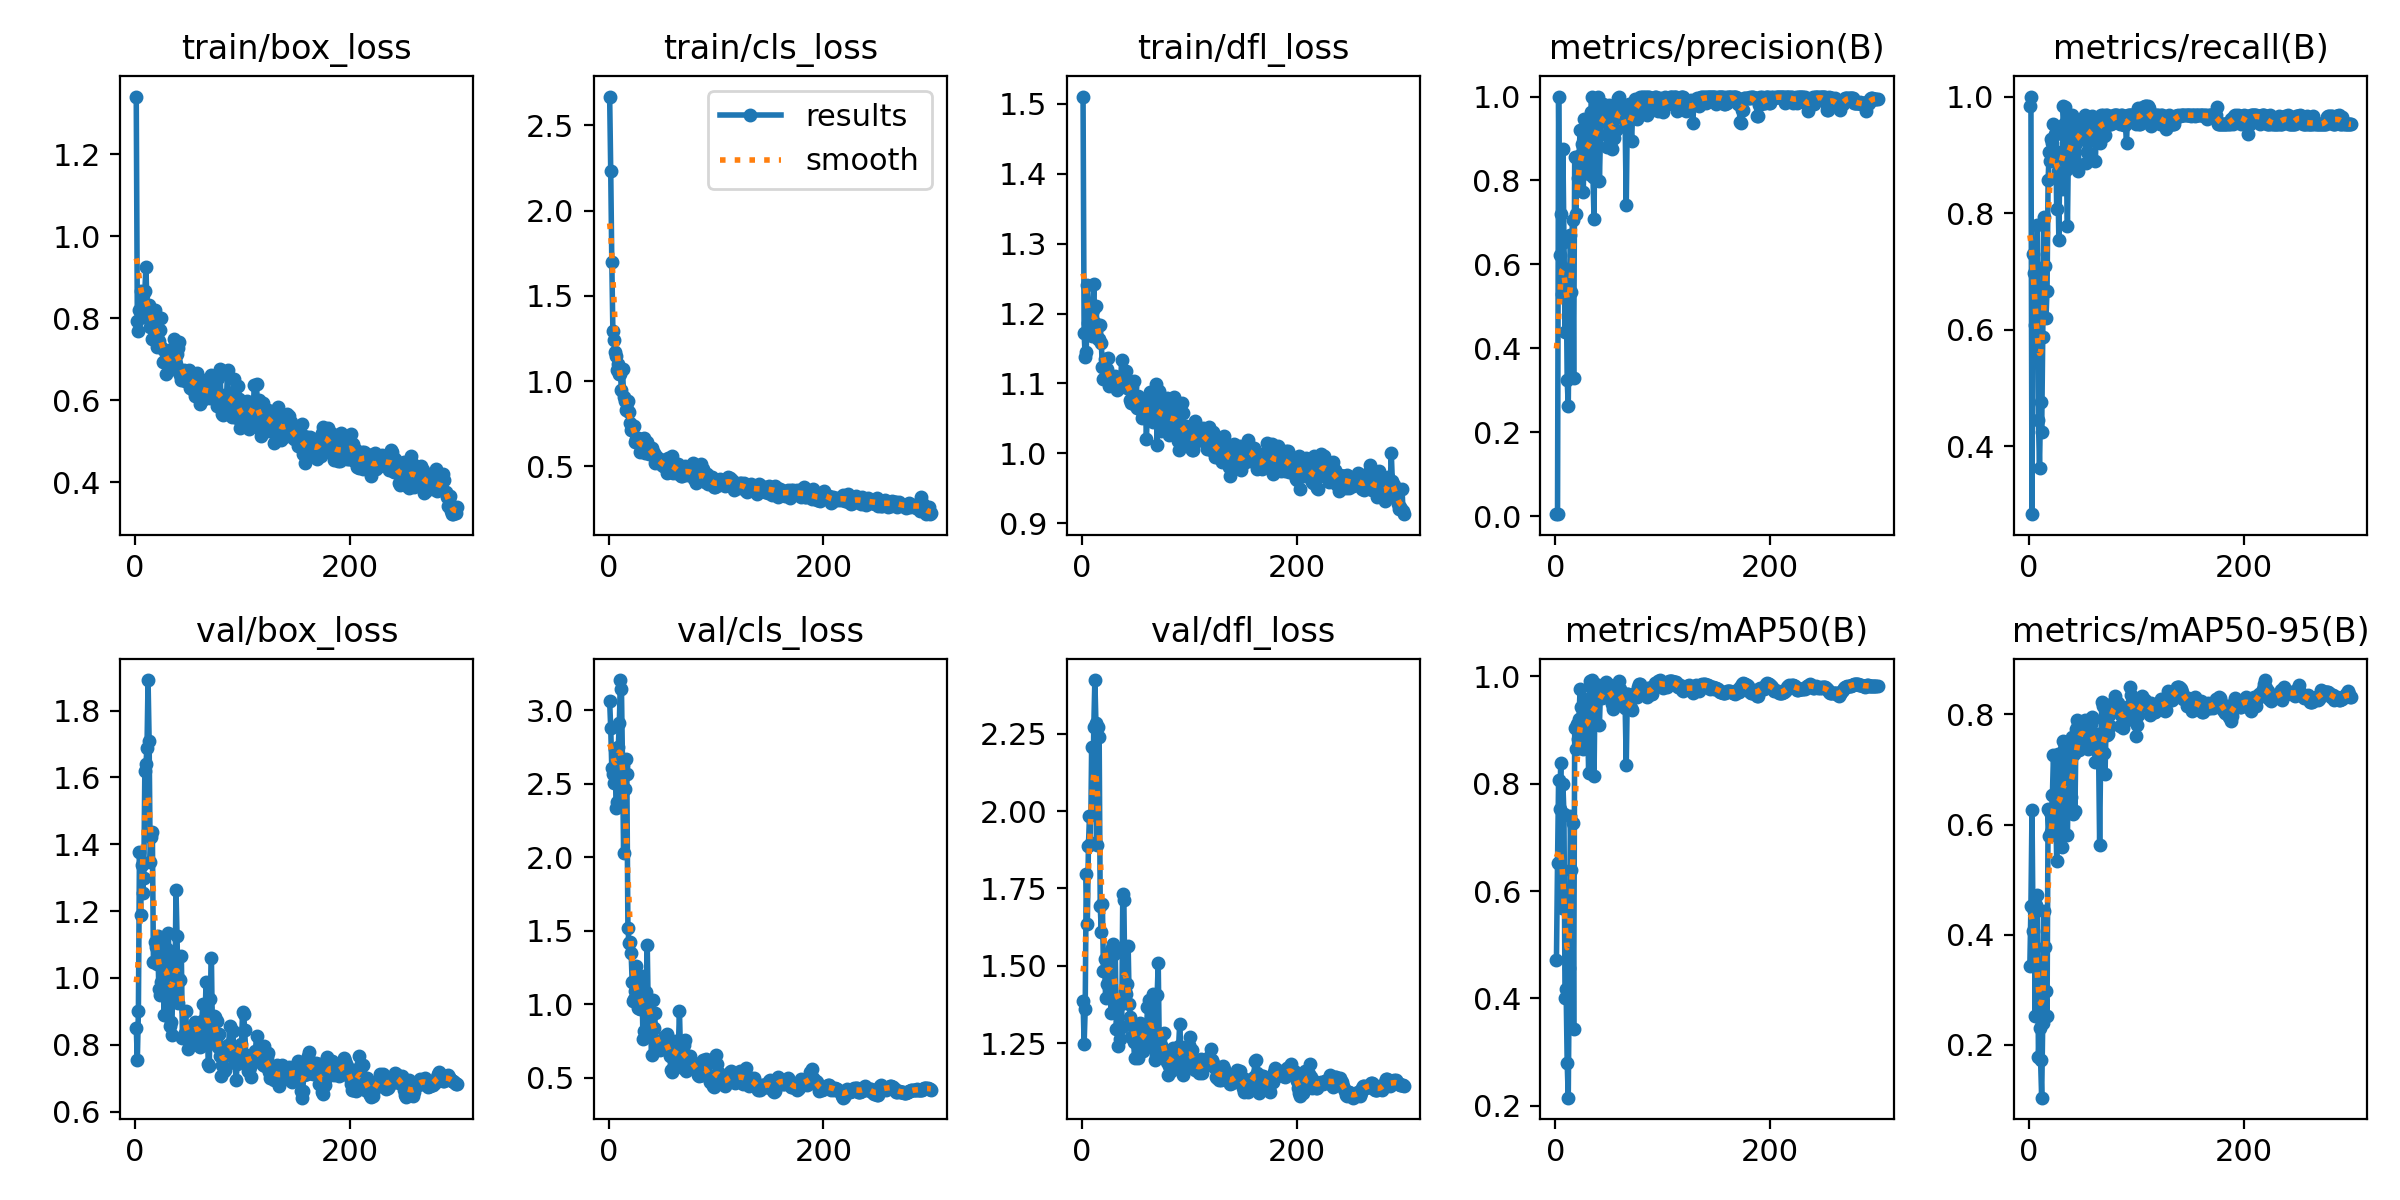

Values plotted in this chart, from the file beside it:
epoch, time, train/box_loss, train/cls_loss, train/dfl_loss, metrics/precision(B), metrics/recall(B), metrics/mAP50(B), metrics/mAP50-95(B), val/box_loss, val/cls_loss, val/dfl_loss, lr/pg0, lr/pg1, lr/pg2
1, 70.36, 1.34, 2.668, 1.51, 0.00481, 0.9841, 0.4717, 0.344, 0.8515, 3.06, 1.388, 0.00016, 0.00016, 0.00016
2, 148.6, 0.7931, 2.234, 1.172, 0.00488, 1, 0.6521, 0.4516, 0.7545, 2.879, 1.247, 0.0003389, 0.0003389, 0.0003389
3, 222.1, 0.7678, 1.701, 1.137, 1, 0.283, 0.8075, 0.6261, 0.9015, 2.604, 1.36, 0.0005166, 0.0005166, 0.0005166
4, 290.4, 0.8209, 1.295, 1.145, 0.6233, 0.7302, 0.7522, 0.4061, 1.378, 2.566, 1.798, 0.0006931, 0.0006931, 0.0006931
5, 358.8, 0.8653, 1.239, 1.24, 0.7211, 0.6977, 0.8394, 0.4438, 1.189, 2.502, 1.637, 0.0008684, 0.0008684, 0.0008684
6, 429.1, 0.8499, 1.17, 1.186, 0.5299, 0.6085, 0.5687, 0.2519, 1.337, 2.736, 1.887, 0.001043, 0.001043, 0.001043
7, 498.5, 0.8551, 1.146, 1.202, 0.8739, 0.6508, 0.7988, 0.4547, 1.253, 2.331, 1.985, 0.001215, 0.001215, 0.001215
8, 569.9, 0.8031, 1.064, 1.187, 0.6536, 0.7788, 0.7432, 0.4728, 1.3, 2.378, 1.896, 0.001387, 0.001387, 0.001387
9, 642.8, 0.8651, 1.099, 1.168, 0.4385, 0.4444, 0.4005, 0.179, 1.619, 2.748, 2.207, 0.001558, 0.001558, 0.001558
10, 716.2, 0.9254, 1.043, 1.204, 0.588, 0.3625, 0.418, 0.2304, 1.639, 2.911, 1.991, 0.001727, 0.001727, 0.001727
11, 791.5, 0.8291, 1.043, 1.242, 0.324, 0.4762, 0.2797, 0.1724, 1.689, 3.205, 2.273, 0.001895, 0.001895, 0.001895
12, 867.6, 0.819, 0.9479, 1.186, 0.2626, 0.4241, 0.2152, 0.1043, 1.891, 3.142, 2.424, 0.001927, 0.001927, 0.001927
13, 943.6, 0.8317, 1.073, 1.211, 0.5364, 0.5873, 0.4558, 0.2404, 1.708, 2.622, 2.284, 0.001921, 0.001921, 0.001921
14, 1020, 0.7774, 0.9065, 1.184, 0.6695, 0.7936, 0.7398, 0.4428, 1.347, 2.029, 1.891, 0.001914, 0.001914, 0.001914
15, 1096, 0.8107, 0.8824, 1.164, 0.5337, 0.7087, 0.639, 0.3777, 1.421, 2.466, 2.272, 0.001908, 0.001908, 0.001908
16, 1176, 0.7497, 0.8322, 1.163, 0.7062, 0.619, 0.7262, 0.298, 1.436, 2.669, 2.241, 0.001901, 0.001901, 0.001901
17, 1254, 0.7917, 0.8344, 1.183, 0.3304, 0.6667, 0.3434, 0.2526, 1.046, 2.569, 1.693, 0.001894, 0.001894, 0.001894
18, 1341, 0.8194, 0.8842, 1.157, 0.857, 0.8563, 0.9037, 0.6285, 1.108, 1.52, 1.611, 0.001888, 0.001888, 0.001888
19, 1435, 0.7795, 0.8191, 1.124, 0.7194, 0.9048, 0.8644, 0.5785, 1.091, 1.413, 1.701, 0.001881, 0.001881, 0.001881
20, 1522, 0.7305, 0.7574, 1.107, 0.8569, 0.8889, 0.9112, 0.6231, 1.042, 1.425, 1.485, 0.001875, 0.001875, 0.001875
21, 1607, 0.7392, 0.7132, 1.135, 0.8066, 0.9271, 0.8843, 0.5869, 1.124, 1.346, 1.522, 0.001868, 0.001868, 0.001868
22, 1698, 0.7433, 0.7182, 1.11, 0.8582, 0.9206, 0.9212, 0.6535, 0.9655, 1.148, 1.396, 0.001861, 0.001861, 0.001861
23, 1789, 0.7717, 0.7337, 1.12, 0.9195, 0.9524, 0.9774, 0.7271, 0.948, 1.023, 1.44, 0.001855, 0.001855, 0.001855
24, 1882, 0.7999, 0.7394, 1.137, 0.8555, 0.9365, 0.9431, 0.6574, 0.9877, 1.033, 1.477, 0.001848, 0.001848, 0.001848
25, 1978, 0.7282, 0.6433, 1.097, 0.8859, 0.9365, 0.9154, 0.6413, 1.072, 1.089, 1.49, 0.001842, 0.001842, 0.001842
26, 2075, 0.6932, 0.6613, 1.105, 0.772, 0.8064, 0.8648, 0.5345, 1.1, 1.256, 1.546, 0.001835, 0.001835, 0.001835
27, 2170, 0.7212, 0.6666, 1.098, 0.9477, 0.873, 0.9576, 0.7274, 0.8892, 0.9759, 1.349, 0.001828, 0.001828, 0.001828
28, 2267, 0.7197, 0.6592, 1.107, 0.8879, 0.7543, 0.8725, 0.6132, 1.069, 1.162, 1.559, 0.001822, 0.001822, 0.001822
29, 2364, 0.6624, 0.5859, 1.097, 0.8803, 0.9048, 0.8918, 0.6189, 1.066, 0.9682, 1.57, 0.001815, 0.001815, 0.001815
30, 2461, 0.6943, 0.613, 1.106, 0.8266, 0.8889, 0.917, 0.6468, 1.087, 1.064, 1.54, 0.001809, 0.001809, 0.001809
31, 2558, 0.692, 0.615, 1.111, 0.8153, 0.8407, 0.8193, 0.5602, 1.134, 1.188, 1.546, 0.001802, 0.001802, 0.001802
32, 2655, 0.6828, 0.6254, 1.095, 0.9415, 0.9841, 0.9909, 0.7526, 0.8554, 0.7655, 1.296, 0.001795, 0.001795, 0.001795
33, 2750, 0.7226, 0.669, 1.09, 0.9636, 0.9524, 0.9844, 0.7373, 0.8676, 0.8169, 1.368, 0.001789, 0.001789, 0.001789
34, 2844, 0.6763, 0.5795, 1.108, 1, 0.9813, 0.9926, 0.7447, 0.8293, 0.8137, 1.243, 0.001782, 0.001782, 0.001782
35, 2935, 0.7269, 0.6182, 1.1, 0.8089, 0.8733, 0.9105, 0.6443, 0.9687, 1.083, 1.264, 0.001776, 0.001776, 0.001776
36, 3026, 0.7496, 0.6461, 1.106, 0.7087, 0.7778, 0.814, 0.5819, 1.056, 1.403, 1.378, 0.001769, 0.001769, 0.001769
37, 3117, 0.7256, 0.6159, 1.133, 0.9831, 0.9252, 0.9862, 0.7244, 0.9549, 0.9287, 1.303, 0.001762, 0.001762, 0.001762
38, 3208, 0.6878, 0.5726, 1.099, 0.9824, 0.8845, 0.965, 0.6231, 1.264, 0.969, 1.732, 0.001756, 0.001756, 0.001756
39, 3299, 0.7132, 0.5996, 1.11, 0.9466, 0.9206, 0.961, 0.6503, 1.124, 0.9244, 1.713, 0.001749, 0.001749, 0.001749
40, 3390, 0.7262, 0.6101, 1.095, 1, 0.9679, 0.9831, 0.7594, 0.9265, 0.6519, 1.418, 0.001743, 0.001743, 0.001743
41, 3479, 0.742, 0.5863, 1.117, 0.7982, 0.9365, 0.9092, 0.6188, 0.9976, 1.027, 1.41, 0.001736, 0.001736, 0.001736
42, 3568, 0.6611, 0.5775, 1.095, 0.9089, 0.9502, 0.9737, 0.7278, 0.9945, 0.8404, 1.442, 0.001729, 0.001729, 0.001729
43, 3656, 0.648, 0.5213, 1.093, 0.9537, 0.8889, 0.959, 0.624, 1.067, 0.9404, 1.564, 0.001723, 0.001723, 0.001723
44, 3745, 0.6617, 0.5587, 1.093, 0.9828, 0.9206, 0.9666, 0.7732, 0.8208, 0.6928, 1.377, 0.001716, 0.001716, 0.001716
45, 3834, 0.6737, 0.5264, 1.076, 0.9706, 0.9524, 0.9812, 0.7907, 0.8279, 0.7062, 1.336, 0.00171, 0.00171, 0.00171
46, 3923, 0.6461, 0.5373, 1.072, 0.9649, 0.872, 0.9732, 0.7809, 0.8362, 0.7325, 1.27, 0.001703, 0.001703, 0.001703
47, 4012, 0.6489, 0.5408, 1.094, 0.9779, 0.9524, 0.9887, 0.7362, 0.9008, 0.7045, 1.308, 0.001696, 0.001696, 0.001696
48, 4107, 0.6693, 0.5454, 1.104, 0.8791, 0.9524, 0.9695, 0.7766, 0.8327, 0.6881, 1.253, 0.00169, 0.00169, 0.00169
49, 4195, 0.6574, 0.5148, 1.069, 0.9717, 0.9365, 0.9807, 0.7834, 0.7888, 0.6974, 1.203, 0.001683, 0.001683, 0.001683
50, 4281, 0.6743, 0.5099, 1.071, 0.9797, 0.9524, 0.983, 0.7537, 0.8394, 0.7301, 1.291, 0.001677, 0.001677, 0.001677
51, 4366, 0.6293, 0.5025, 1.065, 0.9695, 0.9524, 0.9843, 0.7717, 0.8073, 0.7509, 1.247, 0.00167, 0.00167, 0.00167
52, 4451, 0.6403, 0.5037, 1.082, 0.894, 0.9683, 0.9714, 0.7895, 0.8276, 0.7764, 1.201, 0.001663, 0.001663, 0.001663
53, 4535, 0.6548, 0.5108, 1.069, 0.8747, 0.8863, 0.9485, 0.7588, 0.8524, 0.7829, 1.256, 0.001657, 0.001657, 0.001657
54, 4618, 0.6255, 0.459, 1.063, 0.9094, 0.9048, 0.9389, 0.7416, 0.8515, 0.7948, 1.314, 0.00165, 0.00165, 0.00165
55, 4699, 0.6602, 0.5496, 1.062, 0.901, 0.9365, 0.9425, 0.7373, 0.8626, 0.7159, 1.313, 0.001644, 0.001644, 0.001644
56, 4781, 0.611, 0.469, 1.05, 0.9209, 0.9242, 0.956, 0.7427, 0.8682, 0.7463, 1.244, 0.001637, 0.001637, 0.001637
57, 4863, 0.657, 0.5384, 1.059, 0.952, 0.9439, 0.9604, 0.7631, 0.8307, 0.6448, 1.224, 0.00163, 0.00163, 0.00163
58, 4943, 0.6665, 0.4949, 1.075, 0.9963, 0.9524, 0.981, 0.7822, 0.8463, 0.5521, 1.242, 0.001624, 0.001624, 0.001624
59, 5026, 0.6403, 0.5595, 1.078, 1, 0.9673, 0.9909, 0.7948, 0.8396, 0.5369, 1.275, 0.001617, 0.001617, 0.001617
60, 5151, 0.5893, 0.4619, 1.02, 0.975, 0.9524, 0.9768, 0.7913, 0.7944, 0.5657, 1.279, 0.001611, 0.001611, 0.001611
... 240 more rows
